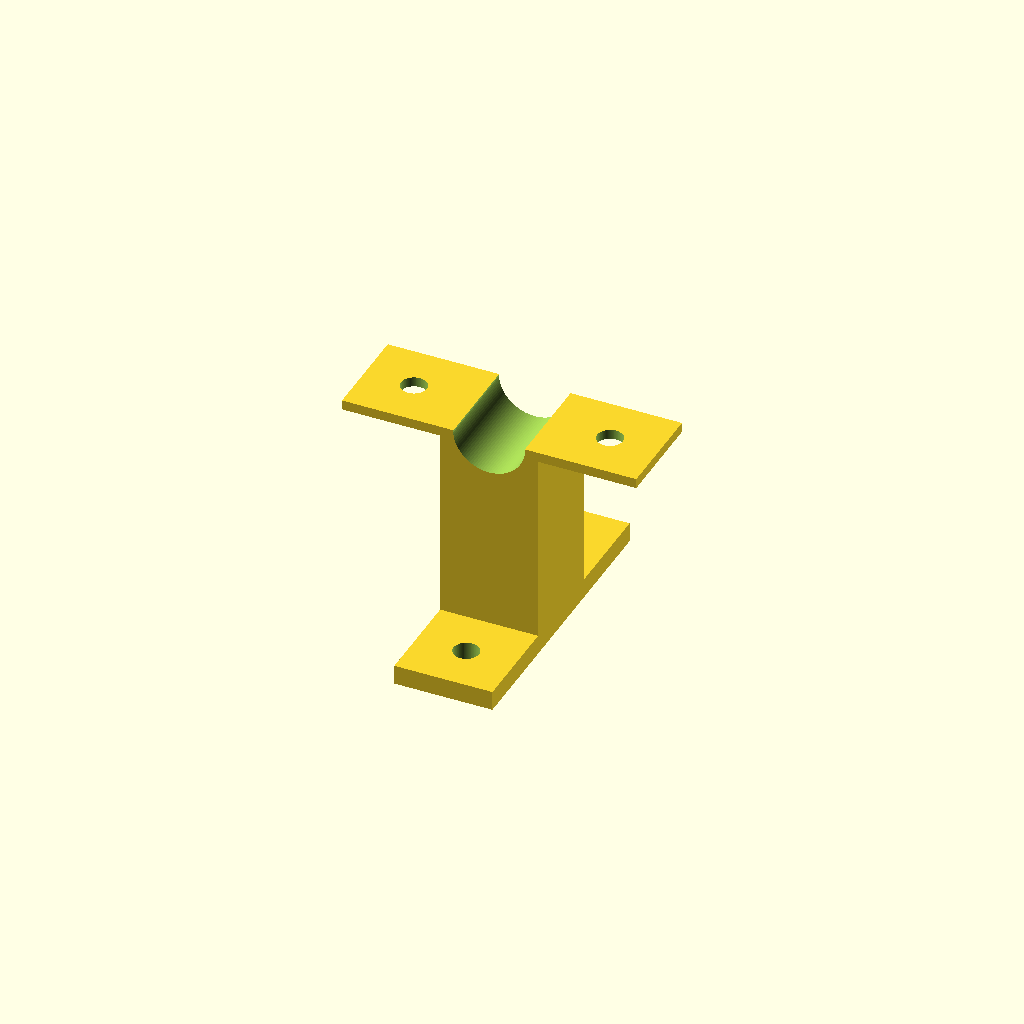
Cell 1: rendered with the file's own defaults.
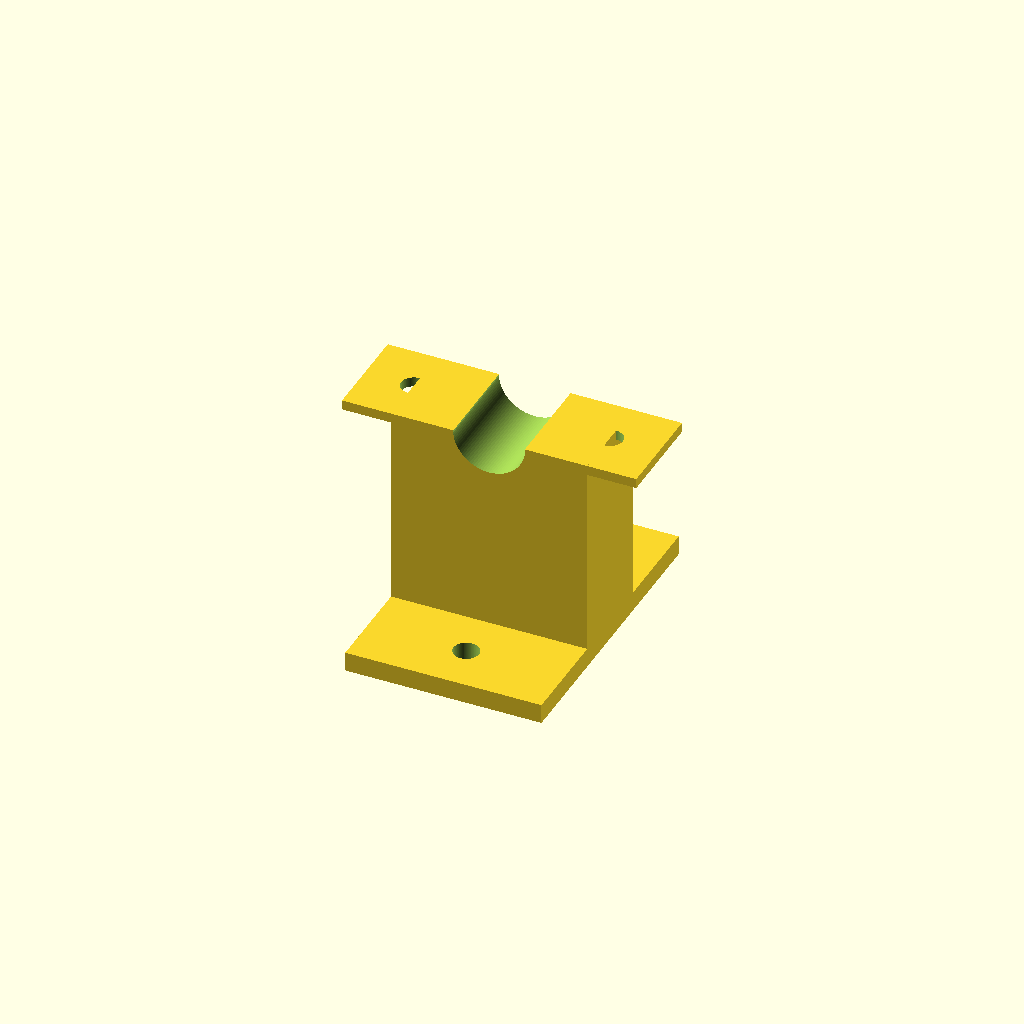
Cell 2: w = 40 (everything else at default).
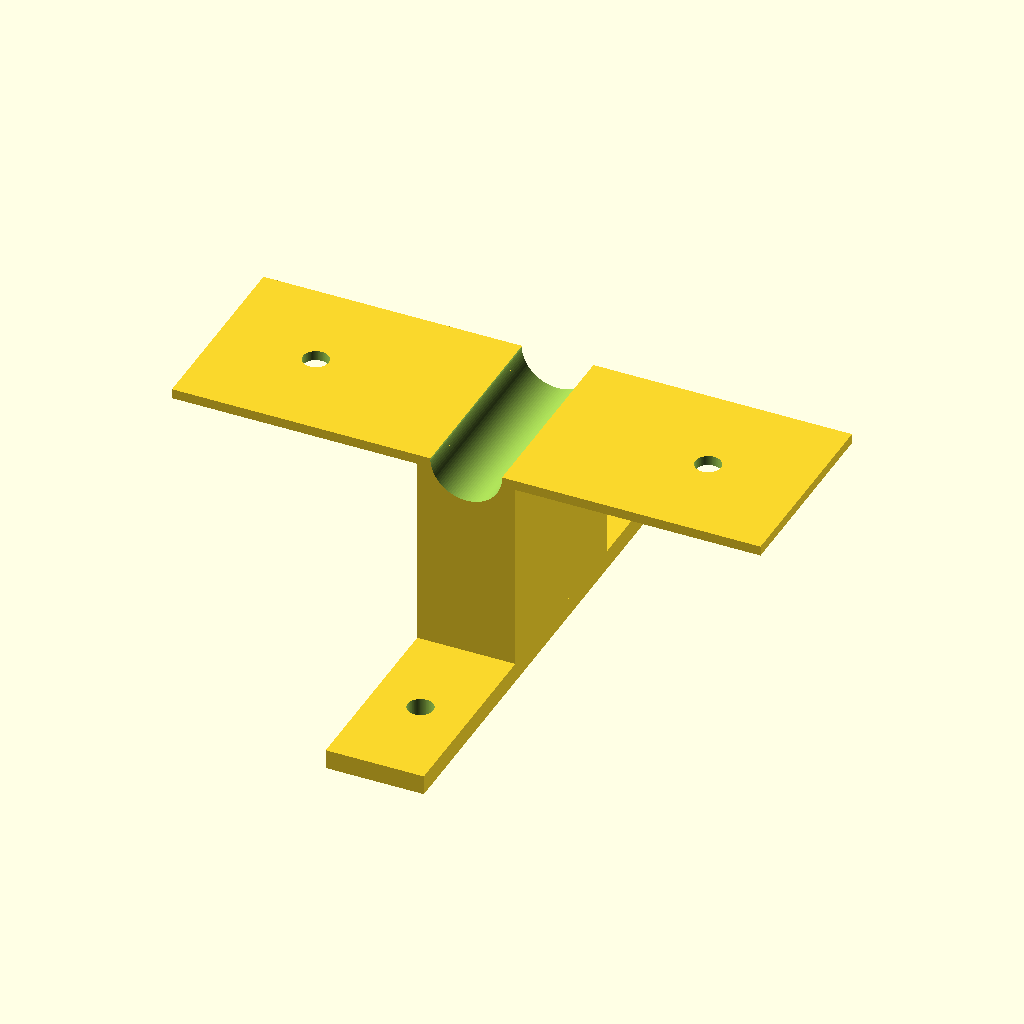
Cell 3: the same model with l = 40.
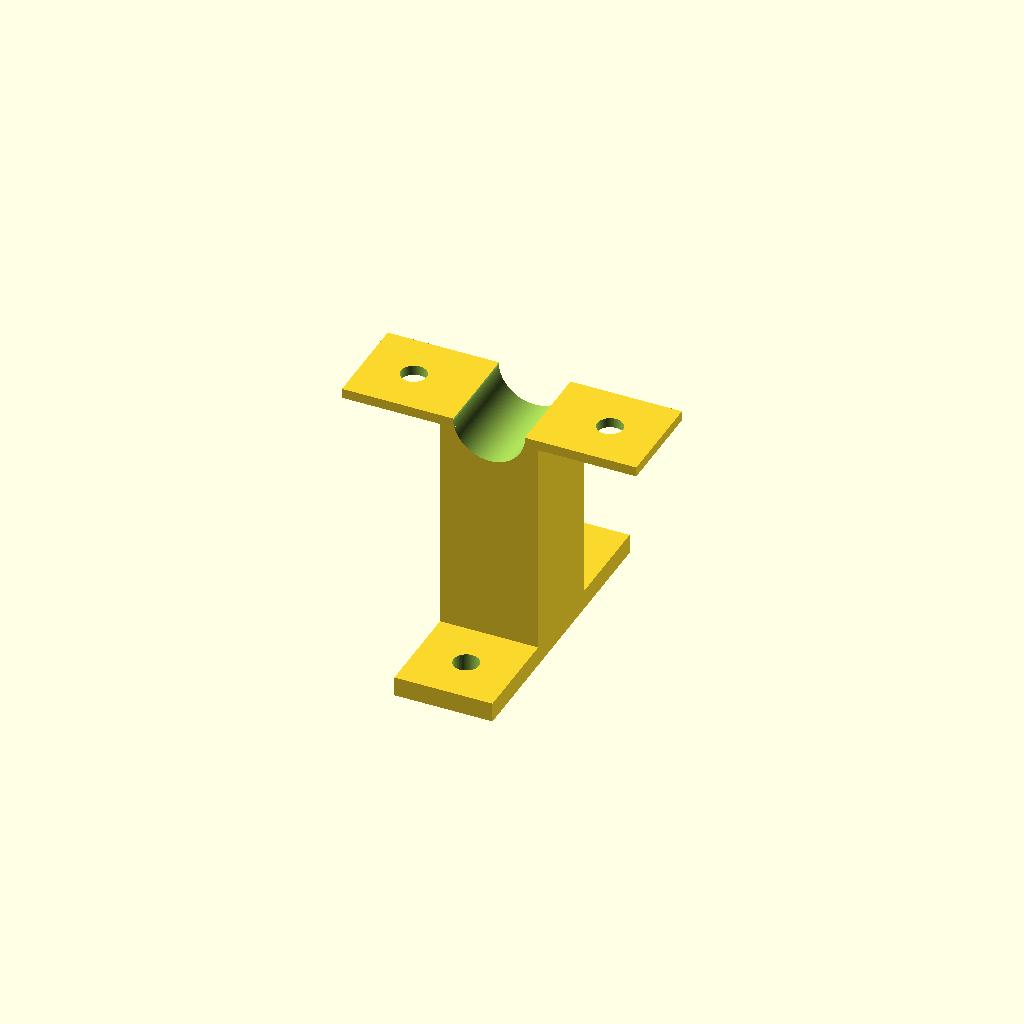
Cell 4 — w2 set to 21, the other parameters unchanged.
All cells are drawn from one camera (rotation 55°, 0°, 25°, orthographic, colour scheme Cornfield), so only the parameter changes between them.
OpenSCAD source file acrylic_tube_clamp_bottom.scad:
$fn=100;

w=20;
l=20;
w2=10.5;
h=40 + w2/2;
in=25.4;
r=25.4/4+1;

difference(){
    
    cube([w,l,h],center=true);
    
    translate([0,0,h/2])
    rotate([90,0,0])
    translate([0,0,-h/2])
    cylinder(h,r,r);  }

translate([0,0,-(h/2-2)])
    
difference(){
    cube([w,l*3,4],center=true);
    translate([0,-l,-5])
    cylinder(20,2.6,2.6);
    translate([0,l,-5])
    cylinder(20,2.6,2.6);
    
}
translate([0,0,(h/2-1)])
rotate([0,0,90])
difference(){
    cube([l,l*3,2],center=true);
    rotate([0,90,0])
    translate([0,0,-h/2])
    cylinder(h,r,r);    
    translate([0,l,-5])
    cylinder(20,2.6,2.6);
    translate([0,-l,-5])
    cylinder(20,2.6,2.6);
}
Customizer parameters (derived from the source; name, type, default, range or options):
w: number, default 20
l: number, default 20
w2: number, default 10.5
in: number, default 25.4
